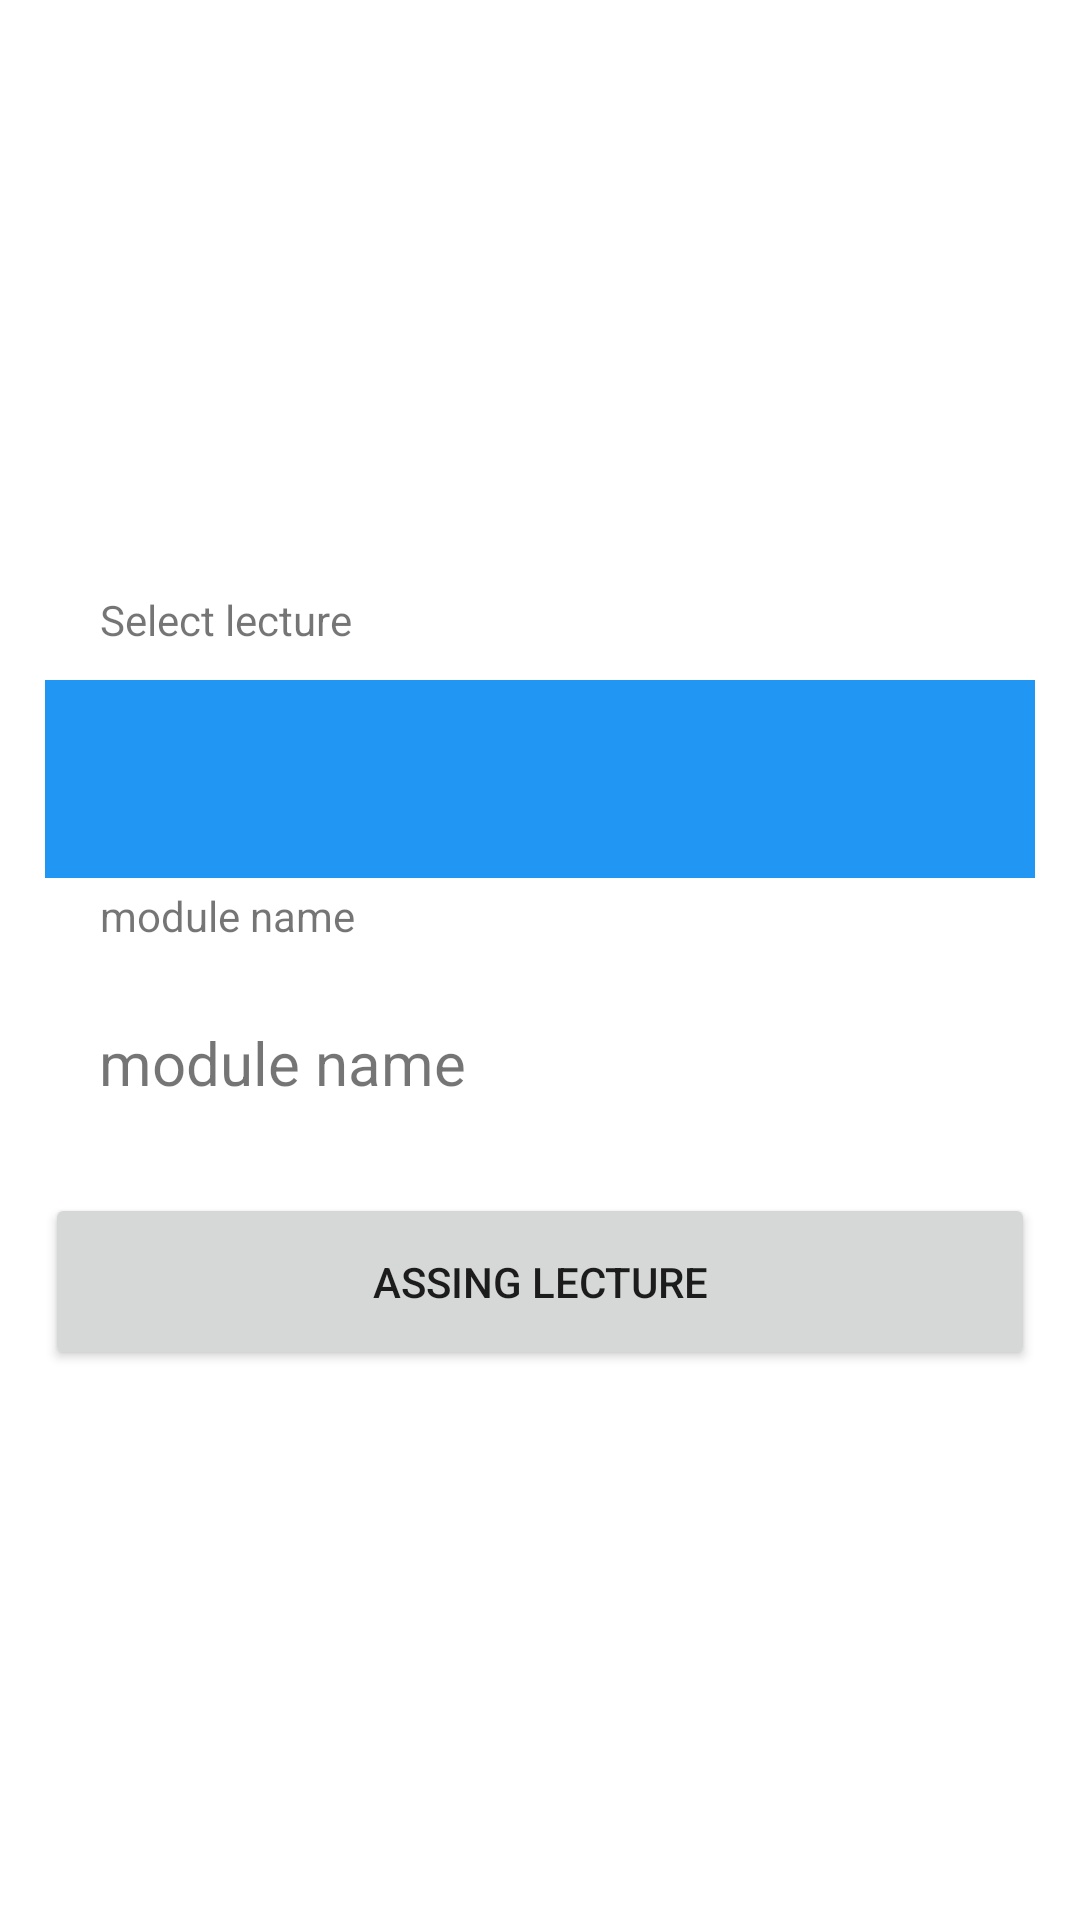

This screen was rendered from an Android layout file. Write that file and the resources it references.
<!-- AndroidManifest.xml: application theme Theme.Techpythons2023 -->
<!-- res/layout/activity_allocate_moduleto_lecture.xml -->
<?xml version="1.0" encoding="utf-8"?>
<androidx.constraintlayout.widget.ConstraintLayout xmlns:android="http://schemas.android.com/apk/res/android"
    xmlns:app="http://schemas.android.com/apk/res-auto"
    xmlns:tools="http://schemas.android.com/tools"
    android:id="@+id/relativeLayout"
    android:layout_width="match_parent"
    android:layout_height="match_parent"
    android:layout_gravity="right"
    tools:context=".AllocateModuletoLectureActivity">


    <Spinner
        android:id="@+id/lecturesspiner"
        android:layout_width="match_parent"
        android:layout_height="66dp"
        android:layout_marginLeft="15dp"
        android:layout_marginRight="15dp"
        android:background="@color/purple"
        android:padding="0dp"
        android:textColor="@color/white"
        app:layout_constraintBottom_toBottomOf="parent"
        app:layout_constraintEnd_toEndOf="parent"
        app:layout_constraintHorizontal_bias="0.482"
        app:layout_constraintStart_toStartOf="parent"
        app:layout_constraintTop_toTopOf="parent"
        app:layout_constraintVertical_bias="0.395" />



    <Button
        android:id="@+id/assignlecbtn"
        android:layout_width="match_parent"
        android:layout_height="wrap_content"
        android:layout_marginLeft="15dp"
        android:layout_marginTop="6dp"
        android:layout_marginRight="15dp"
        android:padding="20dp"

        android:text="Assing lecture"
        app:layout_constraintBottom_toBottomOf="parent"
        app:layout_constraintEnd_toEndOf="parent"
        app:layout_constraintHorizontal_bias="0.482"
        app:layout_constraintStart_toStartOf="parent"
        app:layout_constraintTop_toTopOf="parent"
        app:layout_constraintVertical_bias="0.681" />



    <TextView
        android:id="@+id/textView"
        android:layout_width="348dp"
        android:layout_height="wrap_content"
        android:layout_marginStart="28dp"
        android:layout_marginTop="70dp"
        android:layout_marginEnd="34dp"
        android:layout_marginBottom="589dp"
        android:text="Assign Lecture"
        android:textAlignment="center"
        android:textSize="15pt"
        app:layout_constraintBottom_toBottomOf="parent"
        app:layout_constraintEnd_toEndOf="parent"
        app:layout_constraintStart_toStartOf="parent"
        app:layout_constraintTop_toTopOf="parent" />



    <TextView
        android:id="@+id/txtmod"
        android:layout_width="wrap_content"
        android:layout_height="wrap_content"
        android:paddingLeft="20dp"
        android:text="module name"
        app:layout_constraintBottom_toBottomOf="parent"
        app:layout_constraintEnd_toEndOf="parent"
        app:layout_constraintHorizontal_bias="0.052"
        app:layout_constraintStart_toStartOf="parent"
        app:layout_constraintTop_toTopOf="parent"
        app:layout_constraintVertical_bias="0.476" />



    <TextView
        android:id="@+id/sel"
        android:layout_width="wrap_content"
        android:layout_height="wrap_content"
        android:paddingLeft="20dp"
        android:text="Select lecture"
        app:layout_constraintBottom_toBottomOf="parent"
        app:layout_constraintEnd_toEndOf="parent"
        app:layout_constraintHorizontal_bias="0.052"
        app:layout_constraintStart_toStartOf="parent"
        app:layout_constraintTop_toTopOf="parent"
        app:layout_constraintVertical_bias="0.317" />


    <TextView
        android:id="@+id/txtmodname"
        android:layout_width="wrap_content"
        android:layout_height="wrap_content"
        android:paddingLeft="20dp"
        android:text="module name"
        android:textSize="20sp"
        app:layout_constraintBottom_toBottomOf="parent"
        app:layout_constraintEnd_toEndOf="parent"
        app:layout_constraintHorizontal_bias="0.059"
        app:layout_constraintStart_toStartOf="parent"
        app:layout_constraintTop_toTopOf="parent"
        app:layout_constraintVertical_bias="0.556" />



</androidx.constraintlayout.widget.ConstraintLayout>
<!-- resources referenced by this layout -->
<resources>
  <color name="purple">#2196F3</color>
  <color name="white">#FFFFFFFF</color>
  <style name="Theme.Techpythons2023" parent="Theme.MaterialComponents.DayNight.NoActionBar">
          
          <item name="colorPrimary">@color/purple_500</item>
          <item name="colorPrimaryVariant">@color/purple_700</item>
          <item name="colorOnPrimary">@color/white</item>
          
          <item name="colorSecondary">@color/teal_200</item>
          <item name="colorSecondaryVariant">@color/teal_700</item>
          <item name="colorOnSecondary">@color/black</item>
          
          <item name="android:statusBarColor">?attr/colorPrimaryVariant</item>
          
      </style>
  <color name="purple_500">#2196F3</color>
  <color name="purple_700">#2196F3</color>
  <color name="teal_200">#FF03DAC5</color>
  <color name="teal_700">#FF018786</color>
  <color name="black">#FF000000</color>
</resources>
